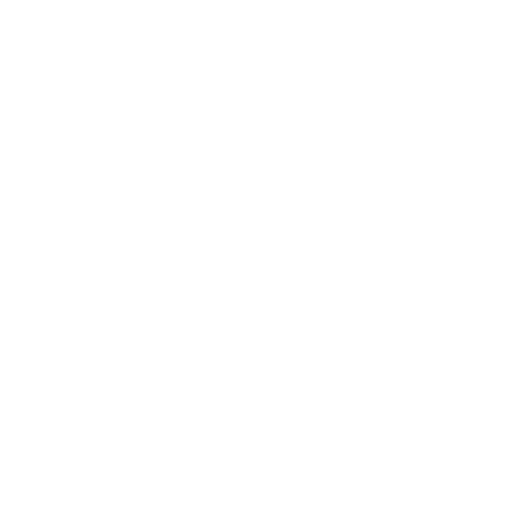
t = 0.00 s
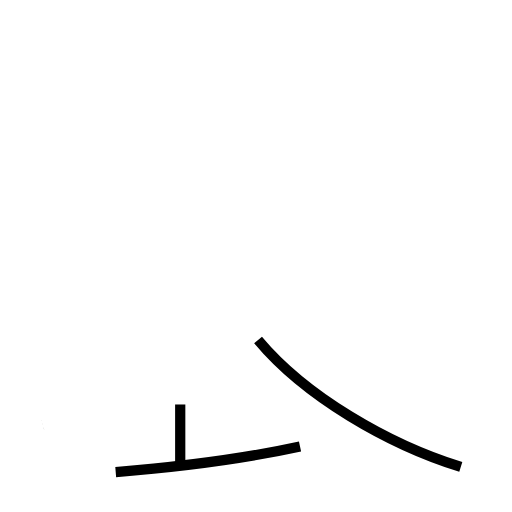
t = 1.44 s
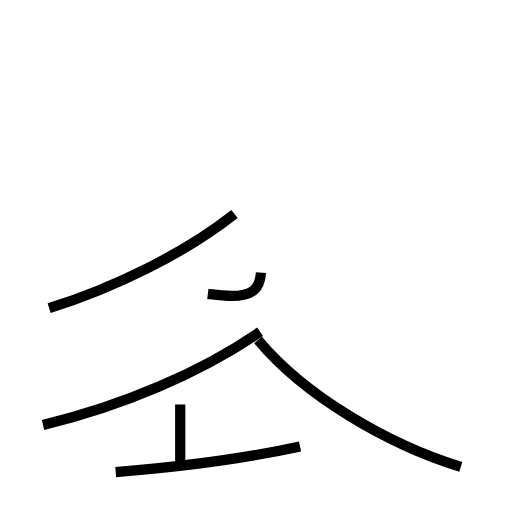
t = 2.95 s
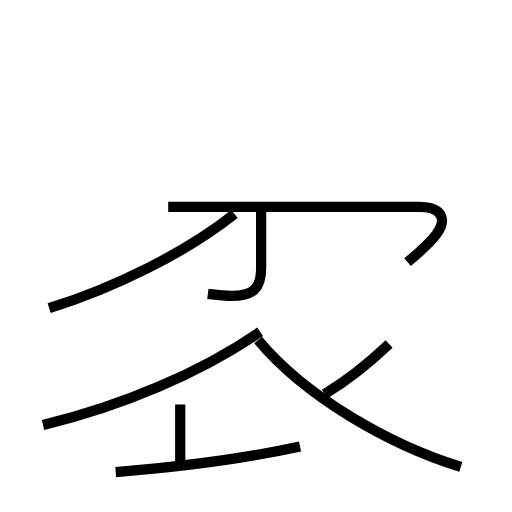
t = 4.36 s
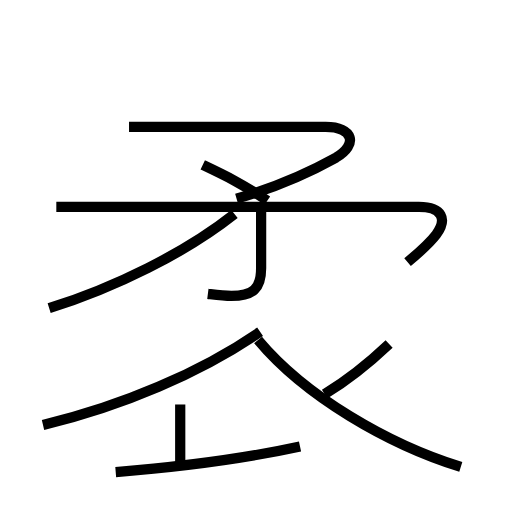
t = 5.96 s
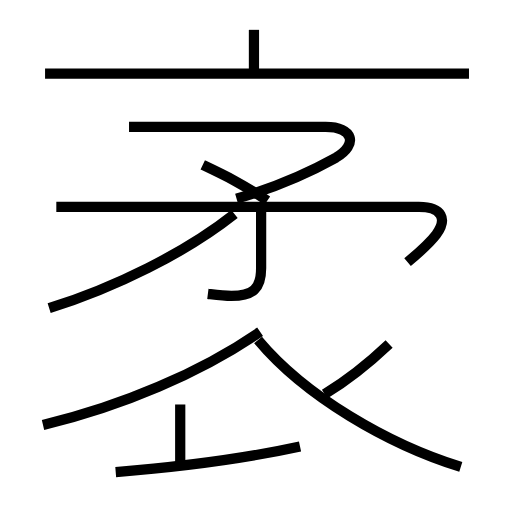
t = 7.33 s

The animated SVG that drew these frames (rendered in a browser with its animation timeline set to each time). Animation: 12 SMIL elements (animate=12); one cycle of 7.33 s.

<?xml version='1.0' encoding='utf-8'?>
<svg viewBox="0.0 -6.0 50.0 50.0" version="1.1" xmlns="http://www.w3.org/2000/svg"><rect x="-1000" y="-1000" width="2000" height="2000" stroke="white" fill="white" /><g style="fill:none;stroke:#000000;stroke-width:1"><path d="M 45.0 1.6 C 37.9 -0.6 29.8 -5.3 25.2 -10.8 " transform="translate(0.0 38.0)" stroke-dasharray="23.64538196481728" stroke-dashoffset="23.64538196481728"><animate attributeName="stroke-dashoffset" from="23.64538196481728" to="0" dur="0.7093614589445183s" begin="0s" fill="freeze" /></path><path d="M 11.3 2.1 C 17.5 1.6 23.8 0.8 29.3 -0.4 " transform="translate(0.0 38.0)" stroke-dasharray="18.18590436867812" stroke-dashoffset="18.18590436867812"><animate attributeName="stroke-dashoffset" from="18.18590436867812" to="0" dur="0.5455771310603436s" begin="0.7093614589445183s" fill="freeze" /></path><path d="M 17.6 1.7 L 17.6 -4.5 " transform="translate(0.0 38.0)" stroke-dasharray="6.2" stroke-dashoffset="6.2"><animate attributeName="stroke-dashoffset" from="6.2" to="0" dur="0.186s" begin="1.254938590004862s" fill="freeze" /></path><path d="M 4.2 -2.5 C 11.8 -4.3 19.6 -7.6 25.4 -11.6 " transform="translate(0.0 38.0)" stroke-dasharray="23.194073331079753" stroke-dashoffset="23.194073331079753"><animate attributeName="stroke-dashoffset" from="23.194073331079753" to="0" dur="0.6958221999323926s" begin="1.440938590004862s" fill="freeze" /></path><path d="M 4.8 -13.9 C 11.2 -15.9 18.1 -19.3 22.9 -23.1 " transform="translate(0.0 38.0)" stroke-dasharray="20.406960376730154" stroke-dashoffset="20.406960376730154"><animate attributeName="stroke-dashoffset" from="20.406960376730154" to="0" dur="0.6122088113019046s" begin="2.1367607899372545s" fill="freeze" /></path><path d="M 20.3 -15.3 C 21.1 -15.2 21.8 -15.1 22.6 -15.1 C 24.7 -15.1 25.5 -15.8 25.5 -17.8 L 25.5 -23.9 " transform="translate(0.0 38.0)" stroke-dasharray="13.046692886927852" stroke-dashoffset="13.046692886927852"><animate attributeName="stroke-dashoffset" from="13.046692886927852" to="0" dur="0.39140078660783556s" begin="2.748969601239159s" fill="freeze" /></path><path d="M 31.7 -5.5 C 34.0 -6.9 36.1 -8.6 38.0 -10.4 " transform="translate(0.0 38.0)" stroke-dasharray="7.996117327710289" stroke-dashoffset="7.996117327710289"><animate attributeName="stroke-dashoffset" from="7.996117327710289" to="0" dur="0.23988351983130865s" begin="3.140370387846995s" fill="freeze" /></path><path d="M 39.8 -18.4 C 41.0 -19.4 42.0 -20.3 42.6 -21.1 C 43.7 -22.6 43.2 -23.8 40.9 -23.8 L 5.5 -23.8 " transform="translate(0.0 38.0)" stroke-dasharray="43.732738034852645" stroke-dashoffset="43.732738034852645"><animate attributeName="stroke-dashoffset" from="43.732738034852645" to="0" dur="1.3119821410455792s" begin="3.3802539076783034s" fill="freeze" /></path><path d="M 26.1 -24.4 C 23.6 -26.1 21.9 -26.9 19.8 -27.9 " transform="translate(0.0 38.0)" stroke-dasharray="7.215954754248113" stroke-dashoffset="7.215954754248113"><animate attributeName="stroke-dashoffset" from="7.215954754248113" to="0" dur="0.21647864262744337s" begin="4.692236048723883s" fill="freeze" /></path><path d="M 23.1 -24.6 C 26.6 -25.6 30.1 -27.1 32.8 -28.6 C 35.0 -29.9 34.5 -31.6 31.8 -31.6 L 12.6 -31.6 " transform="translate(0.0 38.0)" stroke-dasharray="34.98978990221269" stroke-dashoffset="34.98978990221269"><animate attributeName="stroke-dashoffset" from="34.98978990221269" to="0" dur="1.0496936970663808s" begin="4.908714691351326s" fill="freeze" /></path><path d="M 45.8 -36.8 L 4.4 -36.8 " transform="translate(0.0 38.0)" stroke-dasharray="41.4" stroke-dashoffset="41.4"><animate attributeName="stroke-dashoffset" from="41.4" to="0" dur="1.242s" begin="5.958408388417707s" fill="freeze" /></path><path d="M 24.8 -36.7 L 24.8 -41.1" transform="translate(0.0 38.0)" stroke-dasharray="4.399999999999999" stroke-dashoffset="4.399999999999999"><animate attributeName="stroke-dashoffset" from="4.399999999999999" to="0" dur="0.13199999999999995s" begin="7.200408388417707s" fill="freeze" /></path></g></svg>
